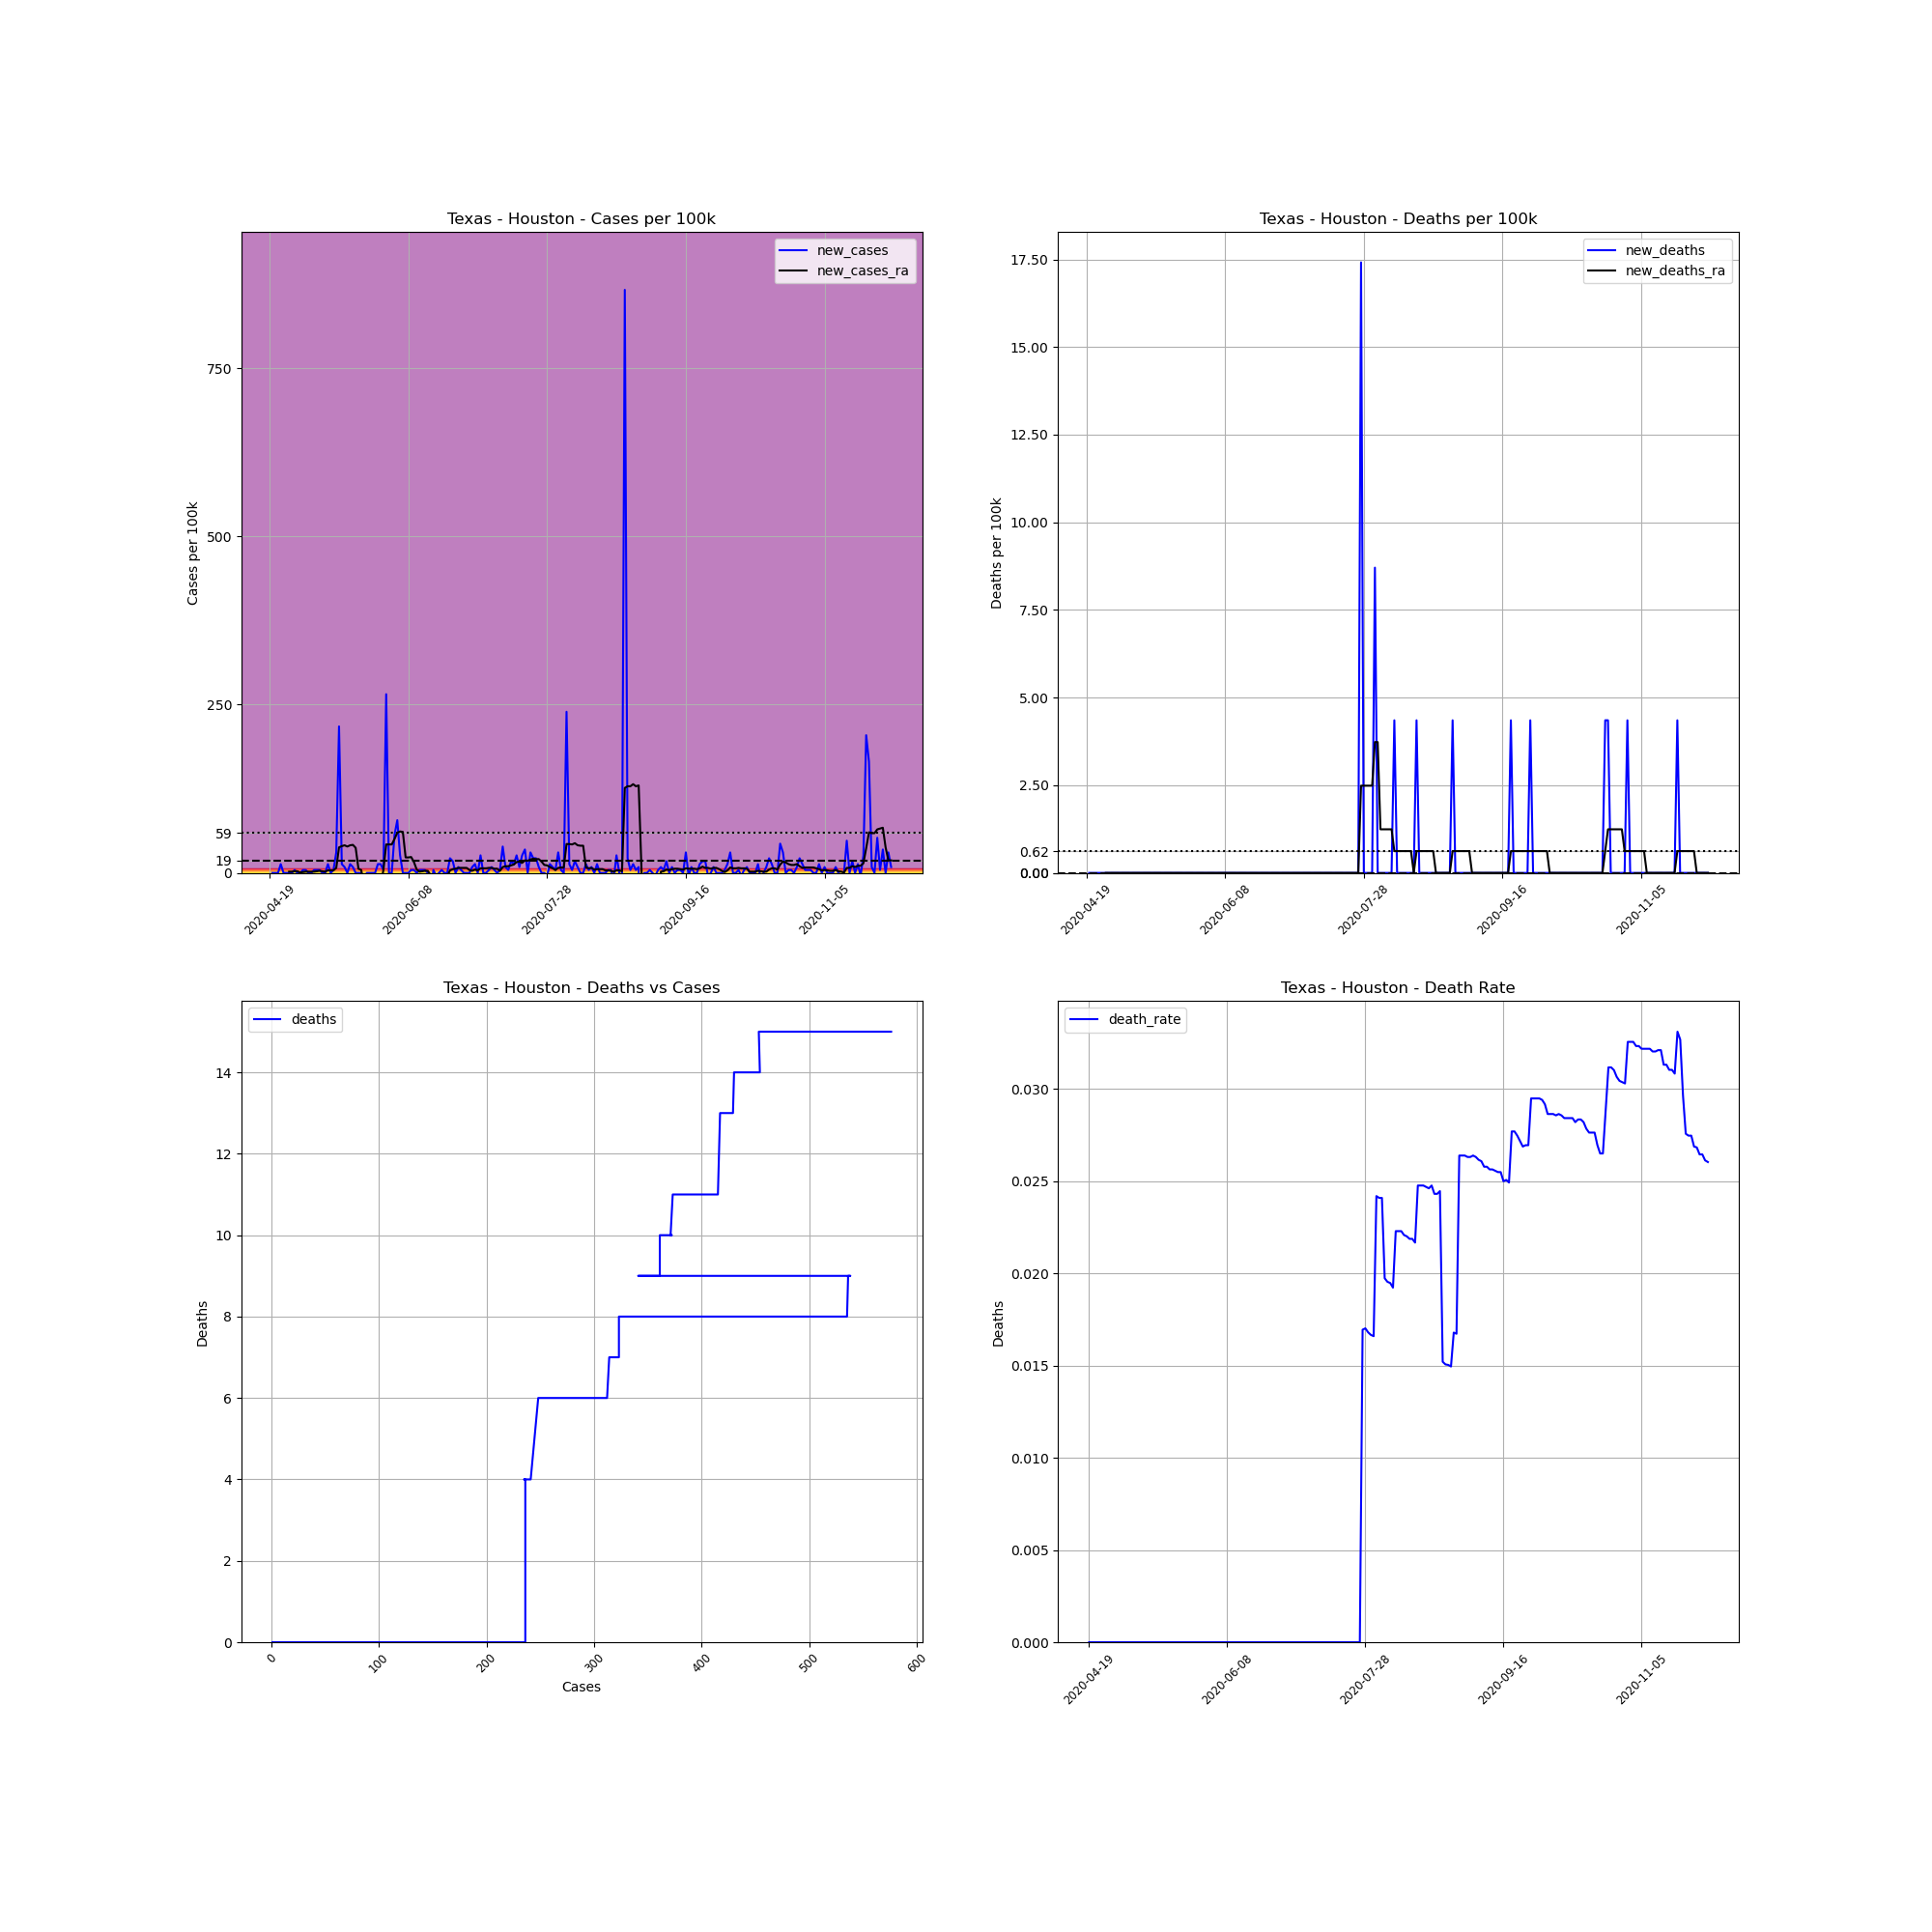

Data behind this chart, as committed beside it:
, date, county, state, fips, cases, deaths, COUNTY, STNAME, CTYNAME, POPESTIMATE2019, cases_per_100k, deaths_per_100k, death_rate, new_cases, new_deaths, new_cases_ra, new_deaths_ra
684505, 2020-04-19, Houston, Texas, 48225, 1, 0.0, 225, Texas, Houston, 22968, 4.354, 0.0, 0.0, , , , 
684506, 2020-04-20, Houston, Texas, 48225, 1, 0.0, 225, Texas, Houston, 22968, 4.354, 0.0, 0.0, 0.0, 0.0, , 
684507, 2020-04-21, Houston, Texas, 48225, 1, 0.0, 225, Texas, Houston, 22968, 4.354, 0.0, 0.0, 0.0, 0.0, , 
684508, 2020-04-22, Houston, Texas, 48225, 1, 0.0, 225, Texas, Houston, 22968, 4.354, 0.0, 0.0, 0.0, 0.0, , 
684509, 2020-04-23, Houston, Texas, 48225, 4, 0.0, 225, Texas, Houston, 22968, 17.42, 0.0, 0.0, 13.06, 0.0, , 
684510, 2020-04-24, Houston, Texas, 48225, 4, 0.0, 225, Texas, Houston, 22968, 17.42, 0.0, 0.0, 0.0, 0.0, , 
684511, 2020-04-25, Houston, Texas, 48225, 4, 0.0, 225, Texas, Houston, 22968, 17.42, 0.0, 0.0, 0.0, 0.0, , 
684512, 2020-04-26, Houston, Texas, 48225, 4, 0.0, 225, Texas, Houston, 22968, 17.42, 0.0, 0.0, 0.0, 0.0, 1.866, 0.0
684513, 2020-04-27, Houston, Texas, 48225, 4, 0.0, 225, Texas, Houston, 22968, 17.42, 0.0, 0.0, 0.0, 0.0, 1.866, 0.0
684514, 2020-04-28, Houston, Texas, 48225, 5, 0.0, 225, Texas, Houston, 22968, 21.77, 0.0, 0.0, 4.354, 0.0, 2.488, 0.0
684515, 2020-04-29, Houston, Texas, 48225, 5, 0.0, 225, Texas, Houston, 22968, 21.77, 0.0, 0.0, 0.0, 0.0, 2.488, 0.0
684516, 2020-04-30, Houston, Texas, 48225, 5, 0.0, 225, Texas, Houston, 22968, 21.77, 0.0, 0.0, 0.0, 0.0, 0.622, 0.0
684517, 2020-05-01, Houston, Texas, 48225, 6, 0.0, 225, Texas, Houston, 22968, 26.12, 0.0, 0.0, 4.354, 0.0, 1.244, 0.0
684518, 2020-05-02, Houston, Texas, 48225, 7, 0.0, 225, Texas, Houston, 22968, 30.48, 0.0, 0.0, 4.354, 0.0, 1.866, 0.0
684519, 2020-05-03, Houston, Texas, 48225, 7, 0.0, 225, Texas, Houston, 22968, 30.48, 0.0, 0.0, 0.0, 0.0, 1.866, 0.0
684520, 2020-05-04, Houston, Texas, 48225, 7, 0.0, 225, Texas, Houston, 22968, 30.48, 0.0, 0.0, 0.0, 0.0, 1.866, 0.0
684521, 2020-05-05, Houston, Texas, 48225, 8, 0.0, 225, Texas, Houston, 22968, 34.83, 0.0, 0.0, 4.354, 0.0, 1.866, 0.0
684522, 2020-05-06, Houston, Texas, 48225, 9, 0.0, 225, Texas, Houston, 22968, 39.18, 0.0, 0.0, 4.354, 0.0, 2.488, 0.0
684523, 2020-05-07, Houston, Texas, 48225, 10, 0.0, 225, Texas, Houston, 22968, 43.54, 0.0, 0.0, 4.354, 0.0, 3.11, 0.0
684524, 2020-05-08, Houston, Texas, 48225, 10, 0.0, 225, Texas, Houston, 22968, 43.54, 0.0, 0.0, 0.0, 0.0, 2.488, 0.0
684525, 2020-05-09, Houston, Texas, 48225, 10, 0.0, 225, Texas, Houston, 22968, 43.54, 0.0, 0.0, 0.0, 0.0, 1.866, 0.0
684526, 2020-05-10, Houston, Texas, 48225, 13, 0.0, 225, Texas, Houston, 22968, 56.6, 0.0, 0.0, 13.06, 0.0, 3.732, 0.0
684527, 2020-05-11, Houston, Texas, 48225, 13, 0.0, 225, Texas, Houston, 22968, 56.6, 0.0, 0.0, 0.0, 0.0, 3.732, 0.0
684528, 2020-05-12, Houston, Texas, 48225, 14, 0.0, 225, Texas, Houston, 22968, 60.95, 0.0, 0.0, 4.354, 0.0, 3.732, 0.0
684529, 2020-05-13, Houston, Texas, 48225, 21, 0.0, 225, Texas, Houston, 22968, 91.43, 0.0, 0.0, 30.48, 0.0, 7.464, 0.0
684530, 2020-05-14, Houston, Texas, 48225, 71, 0.0, 225, Texas, Houston, 22968, 309.1, 0.0, 0.0, 217.7, 0.0, 37.94, 0.0
684531, 2020-05-15, Houston, Texas, 48225, 74, 0.0, 225, Texas, Houston, 22968, 322.2, 0.0, 0.0, 13.06, 0.0, 39.81, 0.0
684532, 2020-05-16, Houston, Texas, 48225, 76, 0.0, 225, Texas, Houston, 22968, 330.9, 0.0, 0.0, 8.708, 0.0, 41.05, 0.0
684533, 2020-05-17, Houston, Texas, 48225, 76, 0.0, 225, Texas, Houston, 22968, 330.9, 0.0, 0.0, 0.0, 0.0, 39.18, 0.0
684534, 2020-05-18, Houston, Texas, 48225, 79, 0.0, 225, Texas, Houston, 22968, 344, 0.0, 0.0, 13.06, 0.0, 41.05, 0.0
684535, 2020-05-19, Houston, Texas, 48225, 81, 0.0, 225, Texas, Houston, 22968, 352.7, 0.0, 0.0, 8.708, 0.0, 41.67, 0.0
684536, 2020-05-20, Houston, Texas, 48225, 81, 0.0, 225, Texas, Houston, 22968, 352.7, 0.0, 0.0, 0.0, 0.0, 37.32, 0.0
684537, 2020-05-21, Houston, Texas, 48225, 81, 0.0, 225, Texas, Houston, 22968, 352.7, 0.0, 0.0, 0.0, 0.0, 6.22, 0.0
684538, 2020-05-22, Houston, Texas, 48225, 81, 0.0, 225, Texas, Houston, 22968, 352.7, 0.0, 0.0, 0.0, 0.0, 4.354, 0.0
684539, 2020-05-23, Houston, Texas, 48225, 46, 0.0, 225, Texas, Houston, 22968, 200.3, 0.0, 0.0, -152.4, 0.0, -18.66, 0.0
684540, 2020-05-24, Houston, Texas, 48225, 46, 0.0, 225, Texas, Houston, 22968, 200.3, 0.0, 0.0, 0.0, 0.0, -18.66, 0.0
684541, 2020-05-25, Houston, Texas, 48225, 46, 0.0, 225, Texas, Houston, 22968, 200.3, 0.0, 0.0, 0.0, 0.0, -20.53, 0.0
684542, 2020-05-26, Houston, Texas, 48225, 46, 0.0, 225, Texas, Houston, 22968, 200.3, 0.0, 0.0, 0.0, 0.0, -21.77, 0.0
684543, 2020-05-27, Houston, Texas, 48225, 46, 0.0, 225, Texas, Houston, 22968, 200.3, 0.0, 0.0, 0.0, 0.0, -21.77, 0.0
684544, 2020-05-28, Houston, Texas, 48225, 49, 0.0, 225, Texas, Houston, 22968, 213.3, 0.0, 0.0, 13.06, 0.0, -19.9, 0.0
684545, 2020-05-29, Houston, Texas, 48225, 52, 0.0, 225, Texas, Houston, 22968, 226.4, 0.0, 0.0, 13.06, 0.0, -18.04, 0.0
684546, 2020-05-30, Houston, Texas, 48225, 53, 0.0, 225, Texas, Houston, 22968, 230.8, 0.0, 0.0, 4.354, 0.0, 4.354, 0.0
684547, 2020-05-31, Houston, Texas, 48225, 114, 0.0, 225, Texas, Houston, 22968, 496.3, 0.0, 0.0, 265.6, 0.0, 42.29, 0.0
684548, 2020-06-01, Houston, Texas, 48225, 114, 0.0, 225, Texas, Houston, 22968, 496.3, 0.0, 0.0, 0.0, 0.0, 42.29, 0.0
684549, 2020-06-02, Houston, Texas, 48225, 114, 0.0, 225, Texas, Houston, 22968, 496.3, 0.0, 0.0, 0.0, 0.0, 42.29, 0.0
684550, 2020-06-03, Houston, Texas, 48225, 127, 0.0, 225, Texas, Houston, 22968, 552.9, 0.0, 0.0, 56.6, 0.0, 50.38, 0.0
684551, 2020-06-04, Houston, Texas, 48225, 145, 0.0, 225, Texas, Houston, 22968, 631.3, 0.0, 0.0, 78.37, 0.0, 59.71, 0.0
684552, 2020-06-05, Houston, Texas, 48225, 151, 0.0, 225, Texas, Houston, 22968, 657.4, 0.0, 0.0, 26.12, 0.0, 61.58, 0.0
684553, 2020-06-06, Houston, Texas, 48225, 151, 0.0, 225, Texas, Houston, 22968, 657.4, 0.0, 0.0, 0.0, 0.0, 60.95, 0.0
684554, 2020-06-07, Houston, Texas, 48225, 151, 0.0, 225, Texas, Houston, 22968, 657.4, 0.0, 0.0, 0.0, 0.0, 23.01, 0.0
684555, 2020-06-08, Houston, Texas, 48225, 151, 0.0, 225, Texas, Houston, 22968, 657.4, 0.0, 0.0, 0.0, 0.0, 23.01, 0.0
684556, 2020-06-09, Houston, Texas, 48225, 152, 0.0, 225, Texas, Houston, 22968, 661.8, 0.0, 0.0, 4.354, 0.0, 23.64, 0.0
684557, 2020-06-10, Houston, Texas, 48225, 153, 0.0, 225, Texas, Houston, 22968, 666.1, 0.0, 0.0, 4.354, 0.0, 16.17, 0.0
684558, 2020-06-11, Houston, Texas, 48225, 153, 0.0, 225, Texas, Houston, 22968, 666.1, 0.0, 0.0, 0.0, 0.0, 4.976, 0.0
684559, 2020-06-12, Houston, Texas, 48225, 154, 0.0, 225, Texas, Houston, 22968, 670.5, 0.0, 0.0, 4.354, 0.0, 1.866, 0.0
684560, 2020-06-13, Houston, Texas, 48225, 155, 0.0, 225, Texas, Houston, 22968, 674.9, 0.0, 0.0, 4.354, 0.0, 2.488, 0.0
684561, 2020-06-14, Houston, Texas, 48225, 156, 0.0, 225, Texas, Houston, 22968, 679.2, 0.0, 0.0, 4.354, 0.0, 3.11, 0.0
684562, 2020-06-15, Houston, Texas, 48225, 156, 0.0, 225, Texas, Houston, 22968, 679.2, 0.0, 0.0, 0.0, 0.0, 3.11, 0.0
684563, 2020-06-16, Houston, Texas, 48225, 147, 0.0, 225, Texas, Houston, 22968, 640, 0.0, 0.0, -39.18, 0.0, -3.11, 0.0
684564, 2020-06-17, Houston, Texas, 48225, 148, 0.0, 225, Texas, Houston, 22968, 644.4, 0.0, 0.0, 4.354, 0.0, -3.11, 0.0
... 165 more rows
